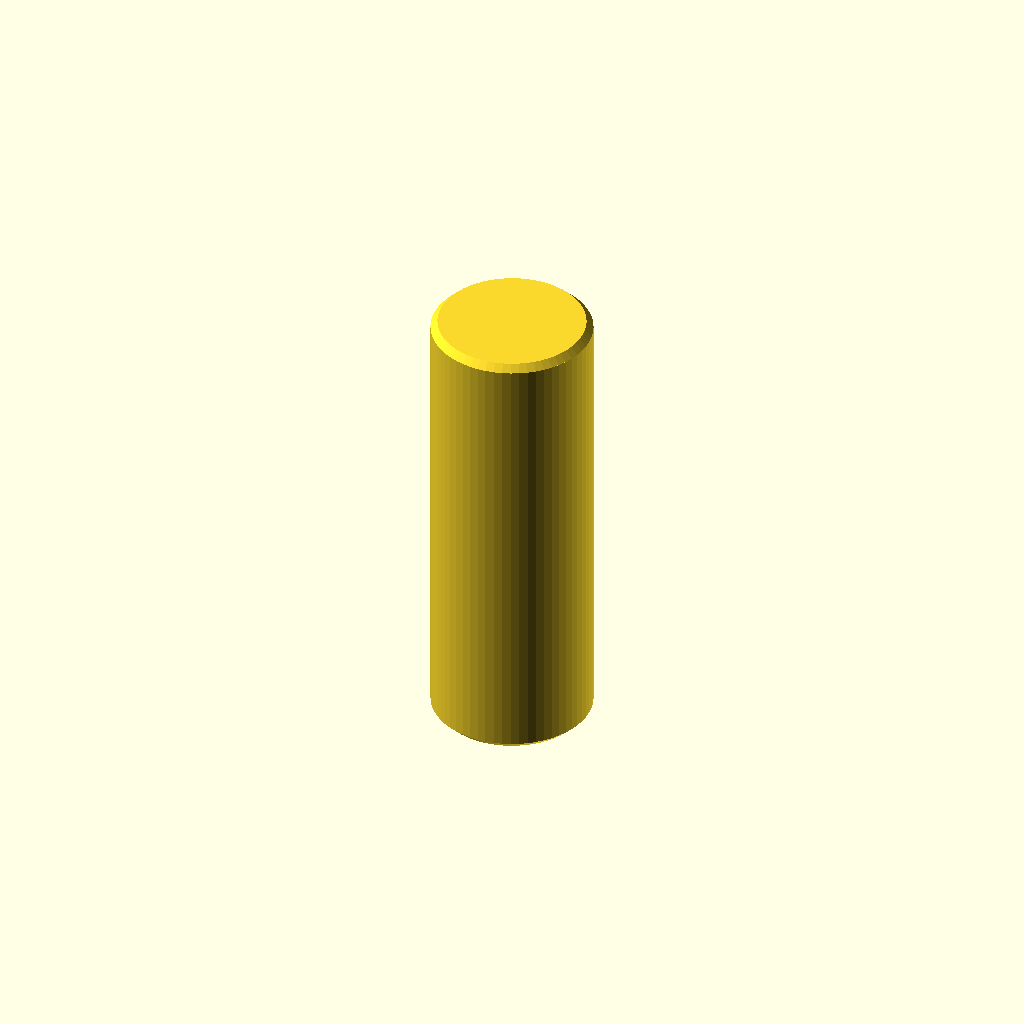
Cell 1 — every parameter at its default value.
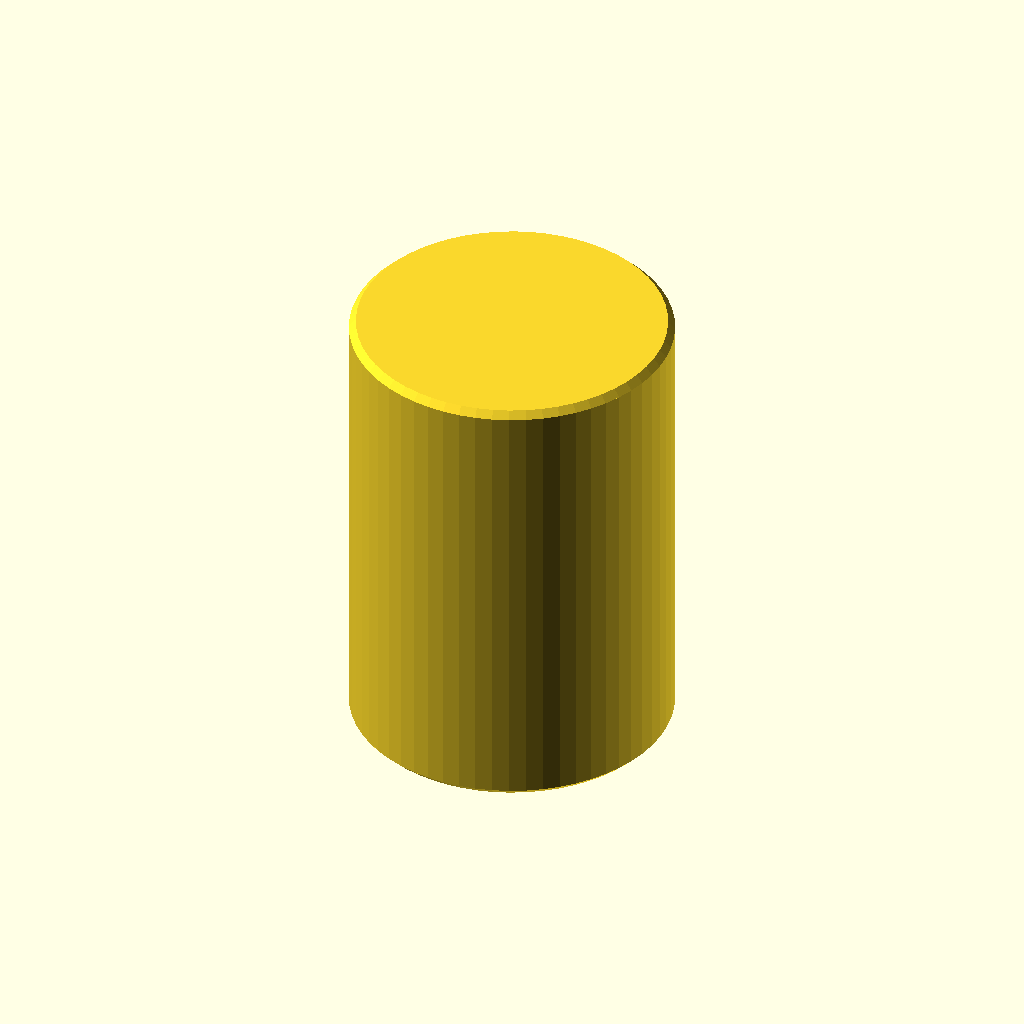
Cell 2: the same model with diameter = 28.
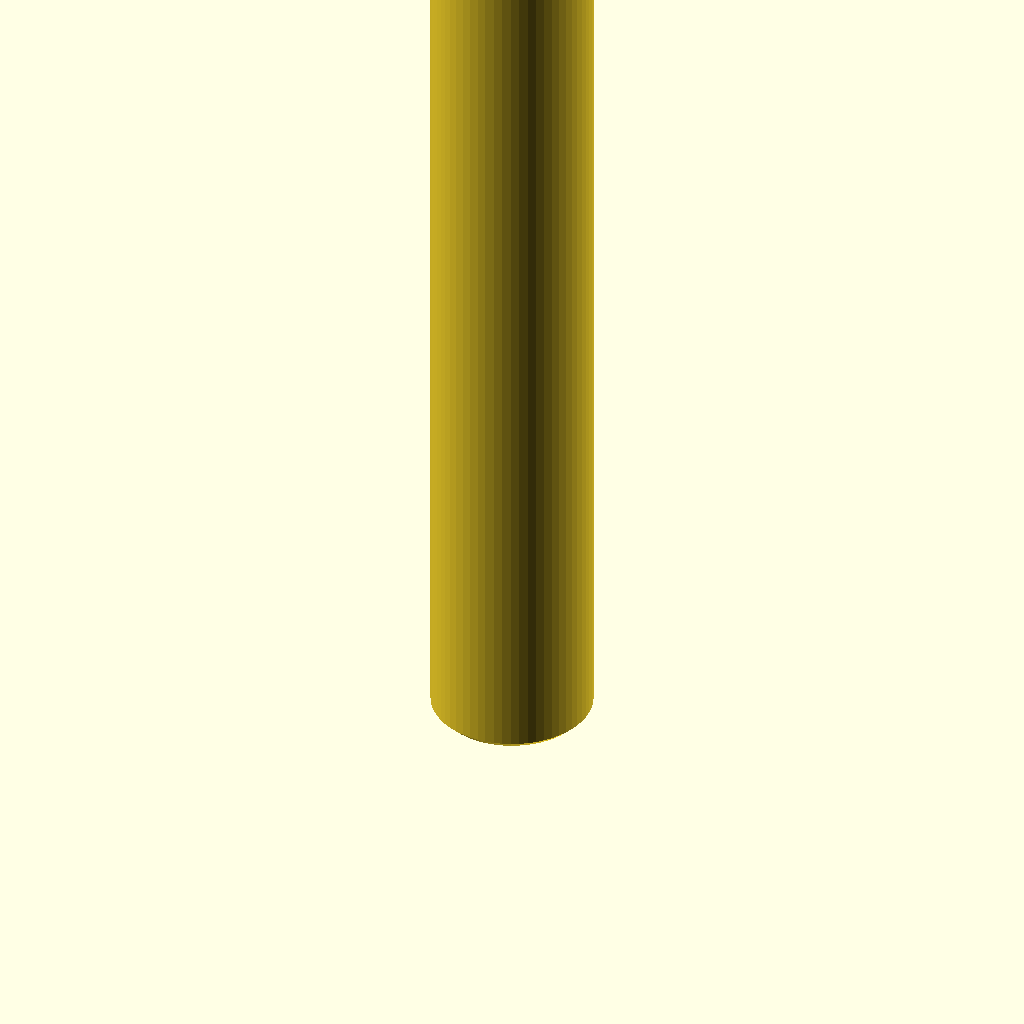
Cell 3: length = 80 (everything else at default).
One fixed orthographic camera (rotation 55°, 0°, 25°; colour scheme Cornfield) for every cell.
Source of the model, optional_data/data/parts/part_0635.scad:
// Chamfered dowel pin.
$fn = 60;
eps = 0.02;
diameter = 14;
length = 40;
chamfer = 0.6;
union() {
    cylinder(d1 = diameter - 2 * chamfer, d2 = diameter, h = chamfer);
    translate([0, 0, chamfer]) cylinder(d = diameter, h = length - 2 * chamfer);
    translate([0, 0, length - chamfer]) cylinder(d1 = diameter, d2 = diameter - 2 * chamfer, h = chamfer);
}
Parameter table extracted from the source (name, type, default, range or options):
eps: number, default 0.02
diameter: number, default 14
length: number, default 40
chamfer: number, default 0.6
